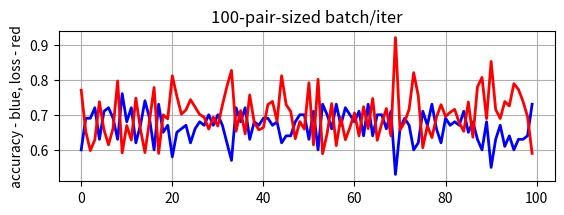

This chart was generated by the following Python code:
import numpy as np
import matplotlib.pyplot as plt

fig = plt.figure()
fig.subplots_adjust(top=0.8)
ax1 = fig.add_subplot(211)
ax1.set_ylabel('accuracy - blue, loss - red')
ax1.set_title('100-pair-sized batch/iter')

t = np.arange(0, 100, 1)
accuracy = [0.6, 0.69, 0.69, 0.72, 0.63, 0.71, 0.72, 0.69, 0.63, 0.76, 0.68, 0.72, 0.62, 0.67, 0.74, 0.69, 0.6, 0.73, 0.65, 0.67, 0.58, 0.65, 0.66, 0.67, 0.62, 0.66, 0.68, 0.67, 0.7, 0.67, 0.7, 0.67, 0.62, 0.57, 0.72, 0.68, 0.72, 0.63, 0.68, 0.67, 0.69, 0.69, 0.67, 0.68, 0.62, 0.64, 0.64, 0.68, 0.7, 0.7, 0.63, 0.71, 0.6, 0.73, 0.7, 0.66, 0.73, 0.67, 0.72, 0.7, 0.68, 0.71, 0.64, 0.73, 0.64, 0.7, 0.7, 0.66, 0.71, 0.53, 0.66, 0.69, 0.67, 0.6, 0.62, 0.71, 0.67, 0.73, 0.66, 0.62, 0.69, 0.67, 0.68, 0.67, 0.71, 0.65, 0.68, 0.63, 0.6, 0.68, 0.55, 0.63, 0.67, 0.61, 0.64, 0.6, 0.63, 0.63, 0.64, 0.73]
# acc2 = [0.75, 1.0, 1.0, 0.53, 0.65, 0.55, 1.0, 0.0, 0.59, 0.41, 0.52, 1.0, 0.35, 0.62, 0.61, 0.43, 0.69, 0.0, 0.7, 1.0, 0.71, 0.74, 1.0, 0.66, 0.59, 0.0, 0.71, 0.52, 0.66, 0.0, 0.5, 0.68, 0.73, 0.0, 0.49, 0.31, 0.84, 0.6, 0.72, 0.49, 0.54, 0.0, 1.0, 1.0, 0.28, 0.55, 0.6, 0.0, 0.43, 0.69, 0.68, 0.66, 0.37, 0.78, 0.75, 0.56, 0.74, 0.5, 1.0, 0.72, 0.59, 0.64, 0.68, 0.64, 0.68, 0.6, 0.8, 1.0, 0.41, 0.37, 0.76, 1.0, 0.41, 0.0, 0.78, 0.35, 0.43, 0.48, 0.63, 0.44, 0.36, 0.25, 0.71, 1.0, 0.65, 0.66, 0.82, 0.67, 0.58, 0.43, 0.0, 1.0, 0.44, 0.0, 0.83, 0.78, 1.0, 0.69, 0.54, 0.27]
# acc3 = [0.64, 0.8, 0.26, 0.83, 0.45, 0.67, 0.69, 0.4, 0.0, 0.0, 0.57, 0.0, 0.0, 0.62, 0.0, 0.75, 0.66, 0.78, 0.72, 0.69, 0.0, 0.79, 0.72, 0.74, 0.66, 0.0, 0.73, 0.34, 0.0, 0.66, 0.73, 0.34, 0.66, 0.0, 0.68, 0.72, 0.81, 0.4, 0.0, 0.0, 0.41, 0.0, 0.82, 0.43, 0.0, 0.41, 0.64, 0.7, 0.34, 0.0, 0.78, 0.71, 0.6, 0.74, 0.75, 0.35, 0.0, 0.79, 0.41, 0.81, 0.69, 0.0, 0.0, 0.62, 0.36, 0.45, 0.3, 0.76, 0.75, 0.0, 0.28, 0.64, 0.73, 0.0, 0.35, 0.66, 0.4, 0.8, 0.5, 0.78, 0.0, 0.82, 0.0, 0.0, 0.73, 0.32, 0.6, 0.66, 0.69, 0.7, 0.28, 0.74, 0.68, 0.8, 0.77, 0.4, 0.0, 0.3, 0.0, 0.78]
# acc4 = [0.67, 0.42, 0.29, 0.08, 0.25, 0.0, 0.59, 0.69, 0.0, 0.55, 0.0, 0.45, 0.0, 0.91, 0.0, 0.78, 0.32, 0.77, 0.0, 0.0, 0.75, 0.54, 0.73, 0.0, 0.66, 0.7, 0.0, 0.0, 0.0, 0.7, 0.5, 0.6, 0.0, 0.0, 0.81, 0.0, 0.27, 0.31, 0.69, 0.85, 0.0, 0.14, 0.28, 0.62, 0.81, 0.72, 0.49, 0.0, 0.0, 0.35, 0.19, 0.34, 0.66, 0.66, 0.0, 0.65, 0.51, 0.0, 0.66, 0.0, 0.0, 0.39, 0.7, 0.36, 0.66, 0.53, 0.65, 0.78, 0.63, 0.0, 0.47, 0.0, 0.0, 0.67, 0.37, 0.76, 0.38, 0.79, 0.7, 0.0, 0.67, 0.88, 0.59, 0.72, 0.64, 0.0, 0.0, 0.76, 0.71, 0.67, 0.3, 0.1, 0.64, 0.56, 0.0, 0.44, 0.8, 0.0, 0.79, 0.67]
# acc5 = [0.69, 0.45, 0.8, 0.4, 0.58, 0.42, 0.79, 0.0, 0.72, 0.35, 0.0, 0.0, 0.0, 0.0, 0.71, 0.26, 0.74, 0.61, 0.82, 0.0, 0.51, 0.84, 0.0, 0.39, 0.7, 0.49, 0.4, 0.81, 0.71, 0.77, 0.0, 0.43, 0.38, 0.27, 0.74, 0.43, 0.48, 0.71, 0.71, 0.82, 0.54, 0.63, 0.65, 0.27, 0.37, 0.0, 0.0, 0.77, 0.82, 0.85, 0.78, 0.64, 0.72, 0.37, 0.0, 0.36, 0.48, 0.34, 0.0, 0.64, 0.76, 0.73, 0.0, 0.4, 0.77, 0.8, 0.0, 0.49, 0.79, 0.76, 0.39, 0.46, 0.45, 0.64, 0.32, 0.41, 0.72, 0.68, 0.0, 0.76, 0.0, 0.25, 0.65, 0.0, 0.54, 0.33, 0.72, 0.0, 0.74, 0.52, 0.72, 0.73, 0.33, 0.65, 0.34, 0.8, 0.44, 0.65, 0.45, 0.32]

loss =[0.77001786, 0.6523317, 0.5979531, 0.6289457, 0.73690575, 0.65698224, 0.6145098, 0.66143525, 0.7962999, 0.59133124, 0.6695462, 0.6279862, 0.747433, 0.65948623, 0.5923297, 0.6834318, 0.7777503, 0.5898922, 0.6997528, 0.68826735, 0.81099856, 0.75307786, 0.7016517, 0.71366465, 0.74293184, 0.7221941, 0.70083815, 0.6931044, 0.6592546, 0.693191, 0.6677916, 0.7274142, 0.78113806, 0.8264096, 0.6529404, 0.7119021, 0.6455623, 0.75650024, 0.67772245, 0.6571269, 0.66342795, 0.7292137, 0.73792326, 0.6815715, 0.8112703, 0.7286446, 0.70941424, 0.6318478, 0.6805555, 0.6591547, 0.79116255, 0.6142866, 0.8008633, 0.58899504, 0.6467693, 0.7317725, 0.61210763, 0.6921472, 0.6289788, 0.663724, 0.7051817, 0.63979876, 0.72300094, 0.66044617, 0.7464447, 0.6272619, 0.67582923, 0.7178418, 0.63983434, 0.919863, 0.6567615, 0.67855346, 0.7158917, 0.8198465, 0.7542691, 0.6062059, 0.6686902, 0.63501287, 0.6926691, 0.72867125, 0.6951041, 0.70684266, 0.71531326, 0.6772685, 0.6528353, 0.7362816, 0.63601, 0.77936643, 0.8063371, 0.6890259, 0.85191894, 0.71516806, 0.6893324, 0.7377092, 0.72519547, 0.7886364, 0.77217644, 0.73827344, 0.69471496, 0.5900066]
# loss3 = [0.7478864, 0.5176146, 0.99508494, 0.5526219, 0.84952253, 0.6211705, 0.623885, 0.8659447, 1.4336377, 1.0662161, 0.79201484, 1.0635611, 1.2261451, 0.776972, 1.4339926, 0.54799414, 0.74257994, 0.5809276, 0.58853704, 0.6448275, 1.0649906, 0.50479305, 0.56065726, 0.5593879, 0.6323933, 1.4344658, 0.60004276, 0.93109834, 1.3468184, 0.73881483, 0.63336366, 0.9452125, 0.59955955, 1.3470235, 0.6134988, 0.7207058, 0.5145111, 0.81523407, 1.2332448, 1.0633569, 0.84680396, 1.0641738, 0.5457882, 0.79538774, 1.0658077, 0.878446, 0.74644434, 0.6185902, 0.9436271, 1.3470236, 0.58651674, 0.58268905, 0.8430806, 0.6177658, 0.6168542, 0.8762801, 1.0664203, 0.5524443, 0.81006294, 0.49404827, 0.60443234, 1.3488705, 1.229695, 0.616458, 0.92893404, 0.8144661, 0.92327994, 0.55242366, 0.5639483, 1.0645823, 0.984824, 0.784089, 0.5516486, 1.3476392, 0.9235674, 0.767452, 0.8105336, 0.5058217, 0.7392804, 0.53026134, 1.067033, 0.55398685, 1.4344659, 1.3474339, 0.624675, 0.92502373, 0.7789409, 0.6458742, 0.6079641, 0.618004, 0.9818415, 0.5685634, 0.6119797, 0.49799216, 0.5792066, 0.81094927, 1.0674416, 0.9659645, 1.4347026, 0.5820475]
# loss4 = [0.7153975, 0.70899886, 0.7476115, 0.85065836, 0.9065834, 1.0851445, 0.68965566, 0.6824219, 0.8670215, 0.7142449, 1.0849179, 0.7132421, 0.8683681, 0.54433966, 0.8671799, 0.6435022, 0.7436578, 0.5816668, 0.8681305, 1.6499416, 0.6049035, 0.7304026, 0.60091126, 1.6503325, 0.66201395, 0.66816926, 1.6504627, 0.8680513, 1.0876082, 0.65561754, 0.7437952, 0.6835945, 1.0867304, 1.0846914, 0.5590385, 1.0858241, 0.92017, 0.8299892, 0.67341334, 0.5261126, 1.0862772, 0.83641976, 0.91178864, 0.6745161, 0.5759577, 0.62679297, 0.7181778, 1.0873644, 1.089559, 0.93032706, 0.8398836, 0.8639256, 0.7186137, 0.7338813, 1.0878521, 0.7467043, 0.7046241, 0.86765516, 0.68675303, 1.6503325, 0.8668631, 0.80149484, 0.57790756, 0.7212497, 0.67995477, 0.72092843, 0.58041507, 0.60064316, 0.6843547, 1.0865037, 0.71847534, 0.8671799, 1.650984, 0.68288404, 0.7131495, 0.6591386, 0.8923703, 0.62066525, 0.6371309, 0.86773443, 0.74203515, 0.5481201, 0.8093595, 0.56646144, 0.60306215, 1.0842384, 1.0846915, 0.65045905, 0.5658318, 0.6924332, 0.7517529, 0.8515134, 0.7513092, 0.7000597, 1.0898027, 0.7588981, 0.5851512, 1.0846915, 0.57422817, 0.7267563]
# loss5 = [0.5508401, 0.7270112, 0.58925265, 0.74672544, 0.6288511, 0.7973461, 0.50808287, 0.8046688, 0.5939667, 0.8276794, 0.9939211, 0.9939212, 0.9940913, 0.8040964, 0.6467024, 0.75363845, 0.675952, 0.6627066, 0.55956125, 0.83250666, 0.6967259, 0.5890819, 0.8331497, 0.7745808, 0.694971, 0.7189031, 0.813237, 0.5722742, 0.6058161, 0.6181418, 1.4415828, 0.7805424, 0.83318156, 0.8623192, 0.5304381, 0.78618574, 0.709862, 0.58279055, 0.58718985, 0.5597777, 0.6993647, 0.61772215, 0.6664822, 0.81712943, 0.799141, 0.83395356, 0.993411, 0.5122906, 0.49272466, 0.5830528, 0.64408517, 0.6030815, 0.5932887, 0.8153659, 1.4418693, 0.7189683, 0.690346, 0.75936353, 0.9946012, 0.67593306, 0.5217231, 0.616688, 0.99477136, 0.7496971, 0.6679067, 0.59494674, 0.99358106, 0.72160536, 0.58001655, 0.6368441, 0.7428775, 0.70975095, 0.7418828, 0.5991801, 0.7405779, 0.7449534, 0.60238576, 0.572449, 0.80505025, 0.6504358, 0.83379275, 0.8074105, 0.5934953, 0.9917107, 0.70535034, 0.78332347, 0.57490844, 1.4415828, 0.5501482, 0.73047006, 0.53404164, 0.56777894, 0.7193084, 0.60389775, 0.83247966, 0.585825, 0.724178, 0.662156, 0.7357388, 0.7535118]


line, = ax1.plot(t, accuracy, color='blue', lw=2)
line2, = ax1.plot(t, loss, color='red', lw=2)

plt.grid(True)
plt.show()

